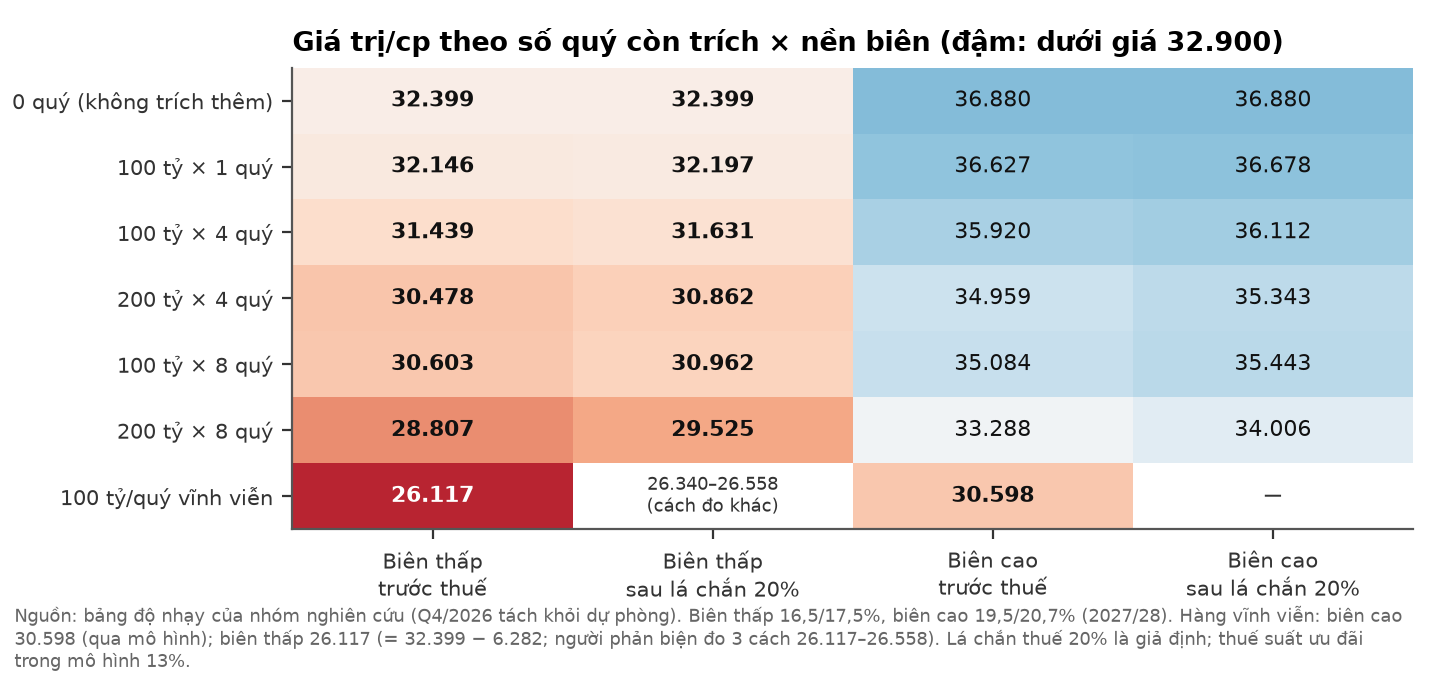

Data behind this chart, as committed beside it:
so_quy_con_trich, r4_truoc_thue, r4_sau_la_chan, R2_truoc_thue, R2_sau_la_chan
0 quý (không trích thêm), 32399, 32399, 36880, 36880
100 tỷ × 1 quý, 32146, 32197, 36627, 36678
100 tỷ × 4 quý, 31439, 31631, 35920, 36112
200 tỷ × 4 quý, 30478, 30862, 34959, 35343
100 tỷ × 8 quý, 30603, 30962, 35084, 35443
200 tỷ × 8 quý, 28807, 29525, 33288, 34006
100 tỷ/quý vĩnh viễn, 26117, , 30598, 
